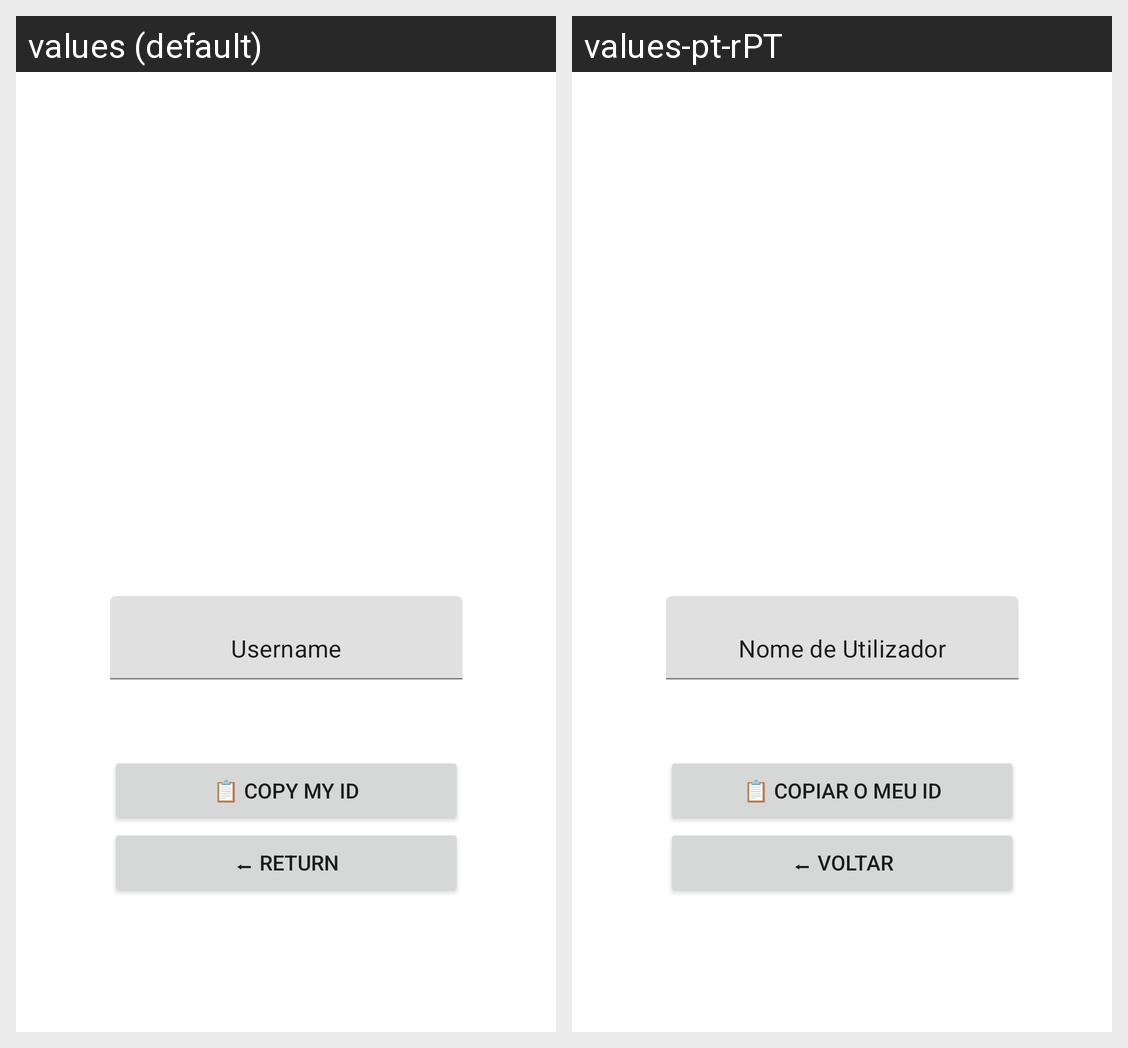

The Android screen above is rendered under two locales of the same app. Produce the string resources it draws, with the default and per-locale values.
Android screen res/layout/activity_profile.xml rendered under 2 locales, left to right: values (default), values-pt-rPT. Device: Nexus 5 (rendered at 1080×1920; each locale shown at half size, 540×960, under a caption strip naming it); theme Theme.AMOV_2022_2023_TP1.
Strings drawn on this screen, with the default value and each locale's value (text and hints the layout hard-codes, and strings that could not be matched under every locale, appear in the picture but are not listed):

profile_name
  values: Username
  values-pt-rPT: Nome de Utilizador

profile_copyID
  values: 📋 Copy my ID
  values-pt-rPT: 📋 Copiar o meu ID

app_back
  values: ⬅ Return
  values-pt-rPT: ⬅ Voltar
